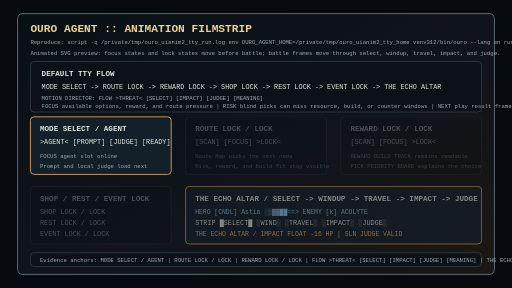
t = 0.00 s
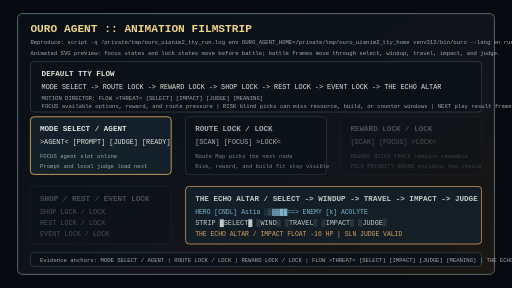
t = 0.90 s
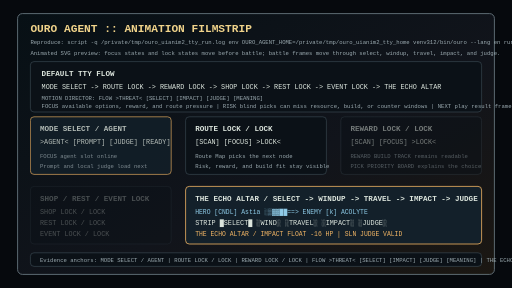
t = 1.80 s
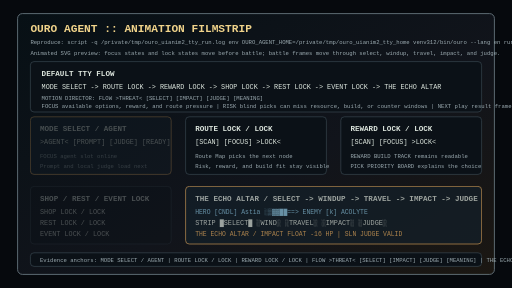
t = 2.80 s
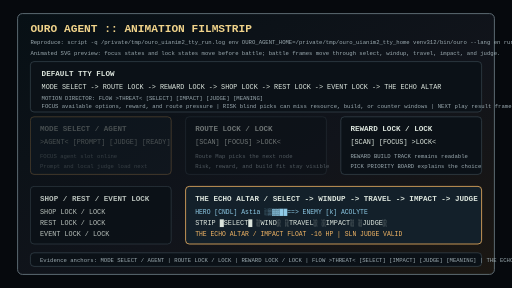
t = 3.85 s
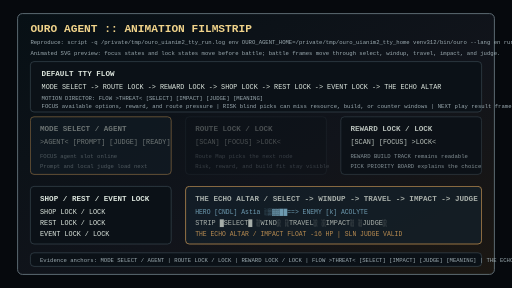
t = 4.55 s

The animated SVG that drew these frames (rendered in a browser with its animation timeline set to each time). Animation: 5 SMIL elements (animate=5); one cycle of 5.60 s, repeats indefinitely.

<svg xmlns="http://www.w3.org/2000/svg" width="1280" height="720" viewBox="0 0 1280 720" role="img" aria-labelledby="title desc">
  <title id="title">Ouro Agent animated TUI filmstrip</title>
  <desc id="desc">An animated SVG filmstrip showing non-combat and battle TUI phases plus the Motion Director flow: mode select, route lock, reward lock, shop lock, rest lock, event lock, and battle select through impact.</desc>
  <defs>
    <linearGradient id="bg" x1="0" x2="1" y1="0" y2="1">
      <stop offset="0" stop-color="#071015"/>
      <stop offset="0.58" stop-color="#11141b"/>
      <stop offset="1" stop-color="#1b1712"/>
    </linearGradient>
    <style>
      .mono { font-family: ui-monospace, SFMono-Regular, Menlo, Consolas, "Liberation Mono", monospace; }
      .title { font-size: 28px; fill: #f0d38a; font-weight: 700; }
      .label { font-size: 19px; fill: #dce5dd; font-weight: 700; }
      .text { font-size: 17px; fill: #dce5dd; }
      .small { font-size: 14px; fill: #9baab0; }
      .gold { fill: #f0b464; }
      .green { fill: #8dd98a; }
      .cyan { fill: #8ecae6; }
      .red { fill: #df776e; }
      .panel { fill: #0b1117; stroke: #465761; stroke-width: 1.3; rx: 9; }
      .hot { fill: #13202a; stroke: #f0b464; stroke-width: 2; rx: 9; }
      .stage { fill: url(#bg); stroke: #70808a; stroke-width: 2; rx: 12; }
      .muted { fill: #65737a; }
    </style>
  </defs>
  <rect width="1280" height="720" fill="#06090d"/>
  <rect x="44" y="34" width="1192" height="652" class="stage"/>
  <text x="76" y="80" class="mono title">OURO AGENT :: ANIMATION FILMSTRIP</text>
  <text x="76" y="111" class="mono small">Reproduce: script -q /private/tmp/ouro_uianim2_tty_run.log env OURO_AGENT_HOME=/private/tmp/ouro_uianim2_tty_home venv312/bin/ouro --lang en run --mock --seed 7 --auto --unicode --no-trace --delay 0.01 --content-dir content</text>
  <text x="76" y="137" class="mono small">Animated SVG preview: focus states and lock states move before battle; battle frames move through select, windup, travel, impact, and judge.</text>

  <g id="hud">
    <rect x="76" y="154" width="1128" height="126" class="panel"/>
    <text x="104" y="190" class="mono label">DEFAULT TTY FLOW</text>
    <text x="104" y="222" class="mono text">MODE SELECT -> ROUTE LOCK -> REWARD LOCK -> SHOP LOCK -> REST LOCK -> EVENT LOCK -> THE ECHO ALTAR</text>
    <text x="104" y="250" class="mono small">MOTION DIRECTOR: FLOW &gt;THREAT&lt; [SELECT] [IMPACT] [JUDGE] [MEANING]</text>
    <text x="104" y="270" class="mono small">FOCUS available options, reward, and route pressure | RISK blind picks can miss resource, build, or counter windows | NEXT play result frame and continue the run</text>
  </g>

  <g id="phase-mode" opacity="1">
    <rect x="76" y="292" width="352" height="144" class="hot"/>
    <text x="100" y="328" class="mono label">MODE SELECT / AGENT</text>
    <text x="100" y="360" class="mono text">&gt;AGENT&lt; [PROMPT] [JUDGE] [READY]</text>
    <text x="100" y="394" class="mono small">FOCUS agent slot online</text>
    <text x="100" y="420" class="mono small">Prompt and local judge load next</text>
    <animate attributeName="opacity" values="1;1;0.28;0.28;1" dur="5.6s" repeatCount="indefinite"/>
  </g>

  <g id="phase-route" opacity="0.28">
    <rect x="464" y="292" width="352" height="144" class="panel"/>
    <text x="488" y="328" class="mono label">ROUTE LOCK / LOCK</text>
    <text x="488" y="360" class="mono text">[SCAN] [FOCUS] &gt;LOCK&lt;</text>
    <text x="488" y="394" class="mono small">Route Map picks the next node</text>
    <text x="488" y="420" class="mono small">Risk, reward, and build fit stay visible</text>
    <animate attributeName="opacity" values="0.28;1;1;0.28;0.28" dur="5.6s" repeatCount="indefinite"/>
  </g>

  <g id="phase-reward" opacity="0.28">
    <rect x="852" y="292" width="352" height="144" class="panel"/>
    <text x="876" y="328" class="mono label">REWARD LOCK / LOCK</text>
    <text x="876" y="360" class="mono text">[SCAN] [FOCUS] &gt;LOCK&lt;</text>
    <text x="876" y="394" class="mono small">REWARD BUILD TRACK remains readable</text>
    <text x="876" y="420" class="mono small">PICK PRIORITY BOARD explains the choice</text>
    <animate attributeName="opacity" values="0.28;0.28;1;1;0.28" dur="5.6s" repeatCount="indefinite"/>
  </g>

  <g id="phase-shop-rest-event" opacity="0.28">
    <rect x="76" y="466" width="352" height="144" class="panel"/>
    <text x="100" y="502" class="mono label">SHOP / REST / EVENT LOCK</text>
    <text x="100" y="534" class="mono text">SHOP LOCK / LOCK</text>
    <text x="100" y="562" class="mono text">REST LOCK / LOCK</text>
    <text x="100" y="590" class="mono text">EVENT LOCK / LOCK</text>
    <animate attributeName="opacity" values="0.28;0.28;0.28;1;1" dur="5.6s" repeatCount="indefinite"/>
  </g>

  <g id="phase-battle" opacity="1">
    <rect x="464" y="466" width="740" height="144" class="hot"/>
    <text x="488" y="502" class="mono label">THE ECHO ALTAR / SELECT -> WINDUP -> TRAVEL -> IMPACT -> JUDGE</text>
    <text x="488" y="534" class="mono cyan">HERO [CNDL] Astia       ░▒▓▓██==&gt;       ENEMY [k] ACOLYTE</text>
    <text x="488" y="562" class="mono text">STRIP █SELECT█ ░WIND░ ░TRAVEL░ ░IMPACT░ ░JUDGE░</text>
    <text x="488" y="590" class="mono gold">THE ECHO ALTAR / IMPACT     FLOAT -16 HP | SLN     JUDGE VALID</text>
    <animate attributeName="opacity" values="0.55;0.75;1;1;0.55" dur="2.4s" repeatCount="indefinite"/>
  </g>

  <rect x="76" y="632" width="1128" height="34" class="panel"/>
  <text x="100" y="654" class="mono small">Evidence anchors: MODE SELECT / AGENT | ROUTE LOCK / LOCK | REWARD LOCK / LOCK | FLOW &gt;THREAT&lt; [SELECT] [IMPACT] [JUDGE] [MEANING] | THE ECHO ALTAR / SELECT | THE ECHO ALTAR / IMPACT</text>
</svg>
